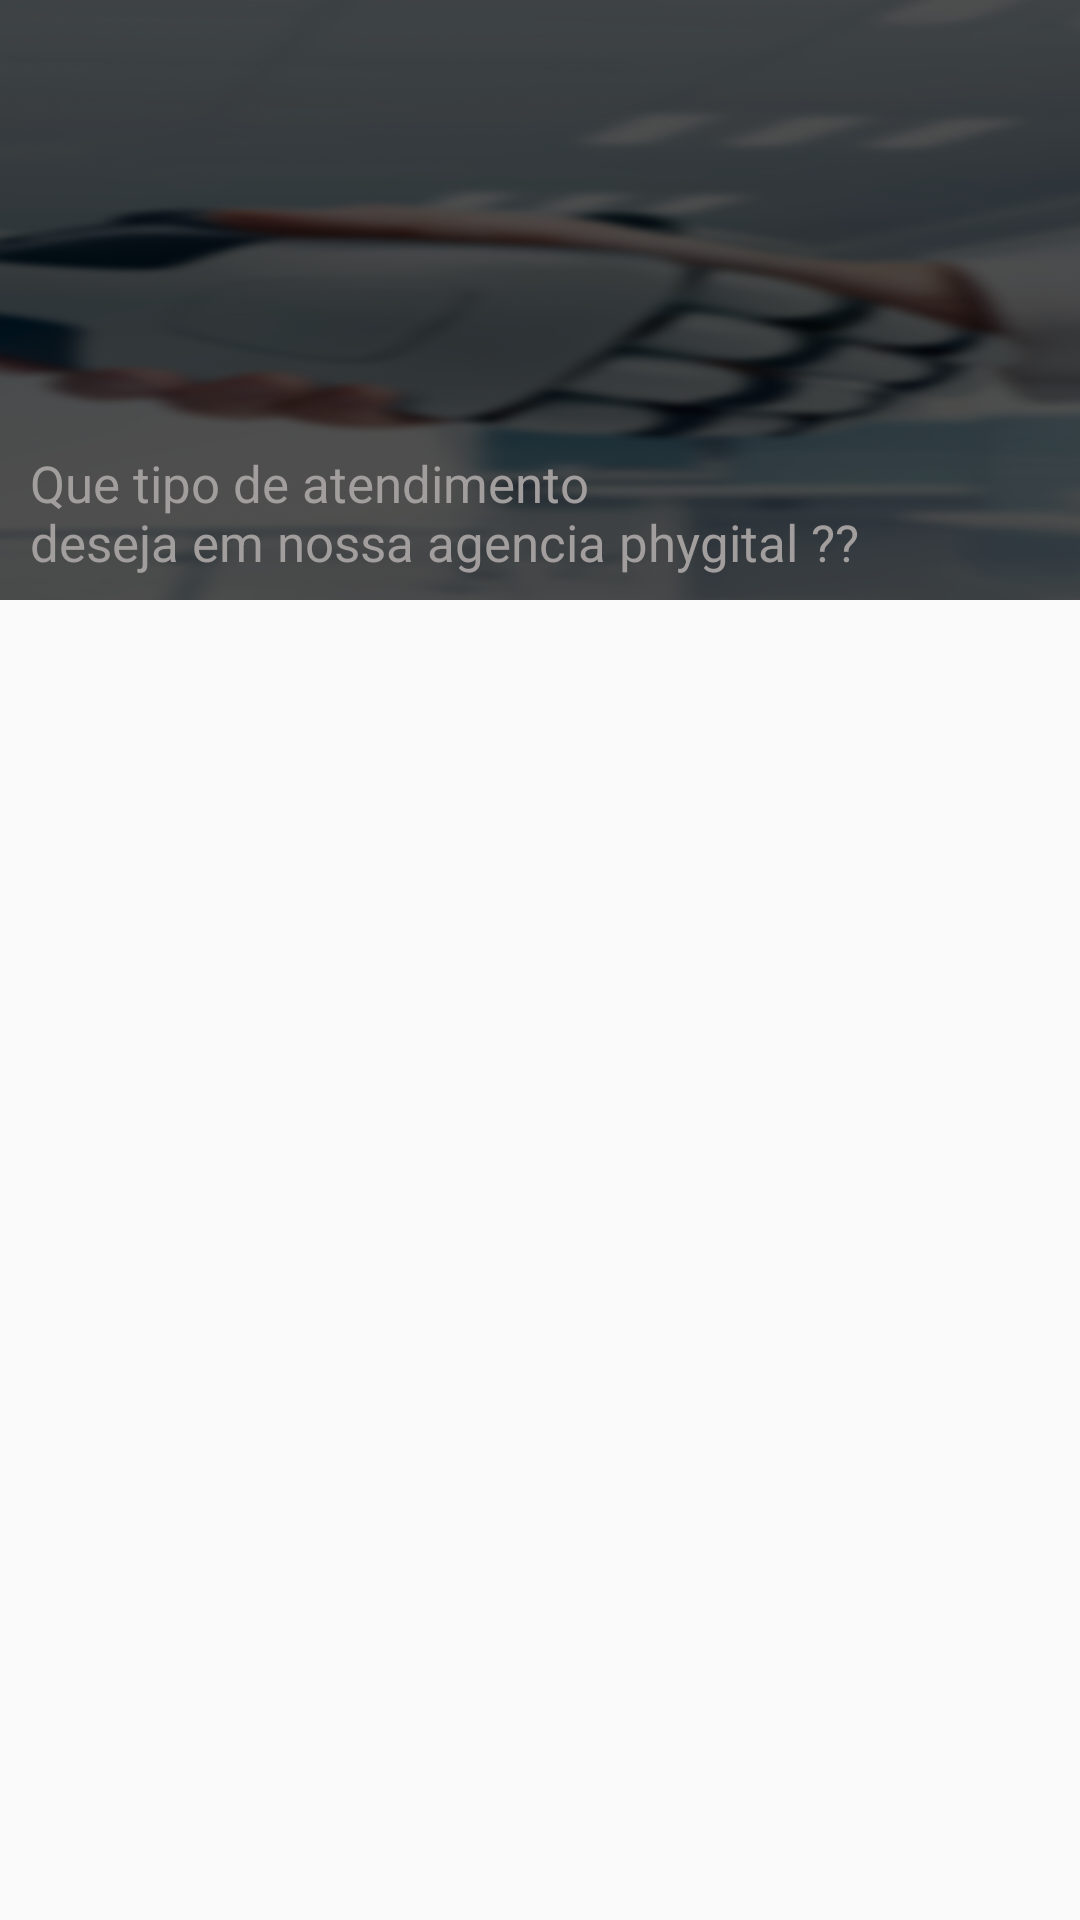

Layout XML and referenced resources for this Android screen:
<!-- AndroidManifest.xml: application theme Theme.AppCompat.NoActionBar -->
<!-- res/layout/activity_tarefas.xml -->
<?xml version="1.0" encoding="utf-8"?>
<LinearLayout
        xmlns:android="http://schemas.android.com/apk/res/android"
        xmlns:tools="http://schemas.android.com/tools"
        xmlns:app="http://schemas.android.com/apk/res-auto"
        android:layout_width="match_parent"
        android:layout_height="match_parent"
        android:orientation="vertical"
        tools:context="com.example.EverBank.view.TarefasActivity"
        android:background="@color/white">


    <android.support.constraint.ConstraintLayout
            android:layout_width="wrap_content"
            android:layout_height="match_parent">
        <ImageView
                android:id="@+id/imageView"
                android:layout_width="412dp"
                android:layout_height="200dp"
                app:layout_constraintStart_toStartOf="parent"
                android:background="@drawable/screen_bg"
                android:scaleType="centerCrop"
                app:layout_constraintEnd_toEndOf="parent"
                app:layout_constraintTop_toTopOf="parent"/>
        <TextView
                android:id="@+id/tv_title"
                android:layout_width="match_parent"
                android:layout_height="wrap_content"
                android:text="@string/TitleTarefas"
                android:textSize="17dp"
                android:textStyle="normal"
                android:paddingStart="2dp"
                android:textColor="@color/gray"

                app:layout_constraintStart_toStartOf="parent"
                android:layout_marginStart="8dp"
                android:layout_marginEnd="8dp"
                app:layout_constraintEnd_toEndOf="parent"
                android:layout_marginBottom="8dp"
                app:layout_constraintBottom_toBottomOf="@+id/imageView"/>

        <android.support.v7.widget.RecyclerView
                android:id="@+id/rv_tarefas"
                android:layout_width="match_parent"
                android:layout_height="wrap_content"
                app:layout_constraintEnd_toEndOf="parent"
                app:layout_constraintStart_toStartOf="parent"
                android:layout_marginTop="3dp"
                app:layout_constraintTop_toBottomOf="@+id/imageView"
                android:layout_marginBottom="8dp"
                app:layout_constraintBottom_toTopOf="@+id/imageView4">
        </android.support.v7.widget.RecyclerView>
        <ImageView
                android:layout_width="119dp"
                android:layout_height="81dp"
                android:src="@drawable/logo"
                android:layout_marginBottom="8dp"
                app:layout_constraintBottom_toBottomOf="parent"
                app:layout_constraintEnd_toEndOf="parent"
                android:layout_marginEnd="8dp"
                android:id="@+id/imageView4"/>

    </android.support.constraint.ConstraintLayout>


</LinearLayout>
<!-- resources referenced by this layout -->
<resources>
  <color name="gray">#A29E9E</color>
  <color name="white">#FFFAFAFA</color>
  <!-- drawable screen_bg: png bitmap (drawable, 129593 bytes) -->
  <string name="TitleTarefas">Que tipo de atendimento \ndeseja em nossa agencia phygital ??</string>
</resources>
